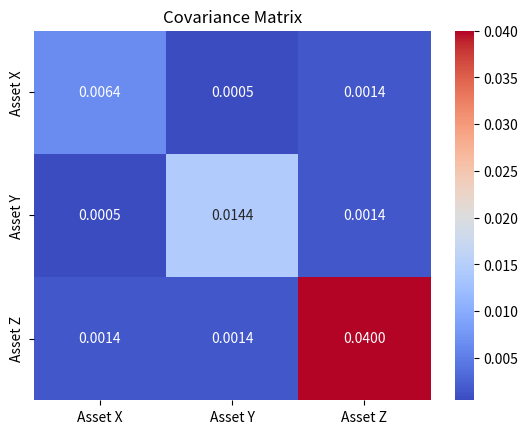

Source code (Python):
import numpy as np
import seaborn as sns
import matplotlib.pyplot as plt

# Define the covariance matrix
Sigma = np.array([
    [0.0064, 0.00048, 0.00144],
    [0.00048, 0.0144, 0.00144],
    [0.00144, 0.00144, 0.04]
])

# Create a heatmap
sns.heatmap(Sigma, annot=True, cmap='coolwarm', fmt='.4f', 
            xticklabels=['Asset X', 'Asset Y', 'Asset Z'],
            yticklabels=['Asset X', 'Asset Y', 'Asset Z'])
plt.title('Covariance Matrix')
plt.show()
